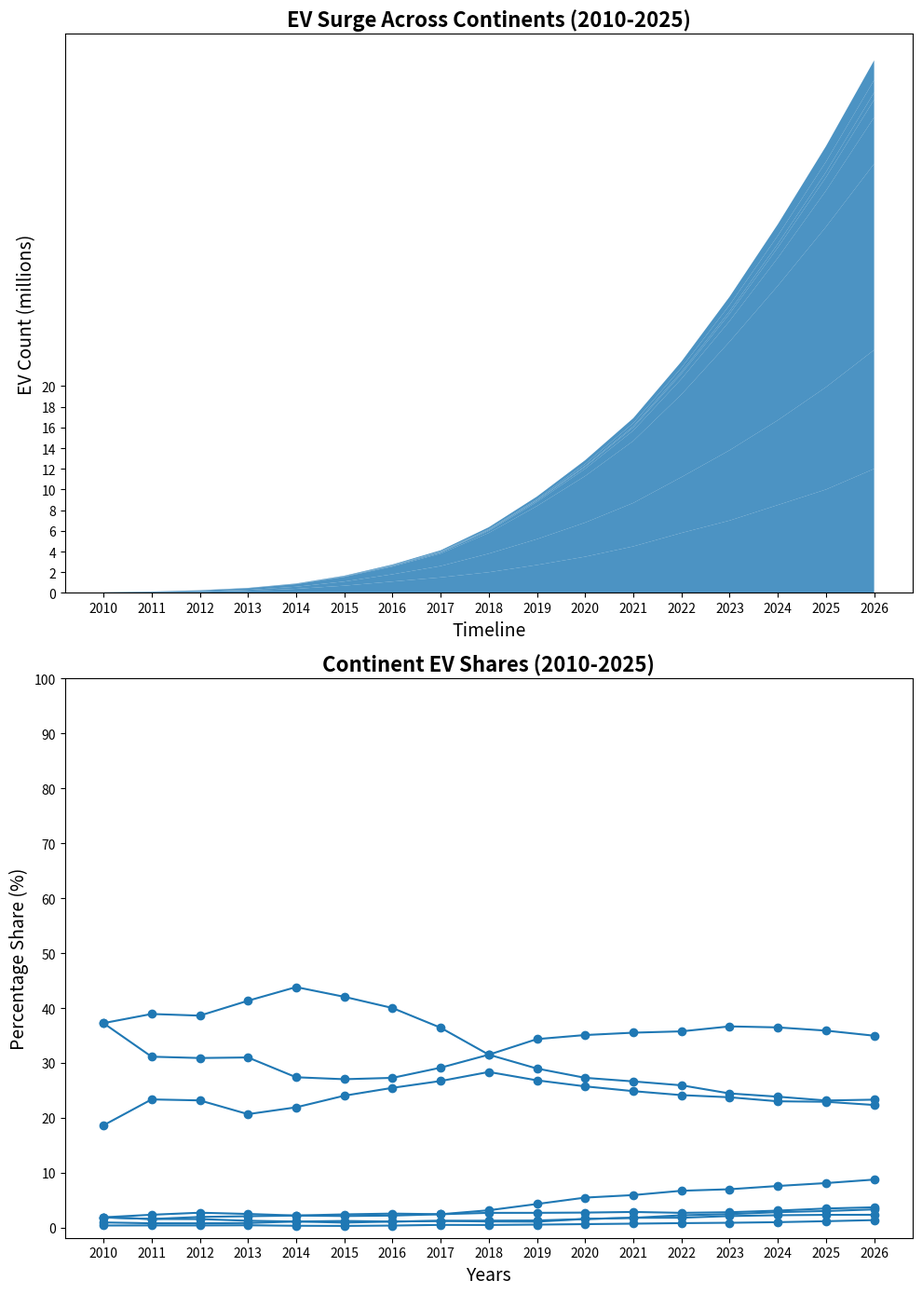

This chart was generated by the following Python code:
import matplotlib.pyplot as plt
import numpy as np

years = np.arange(2010, 2027)

north_america = [0.02, 0.05, 0.1, 0.2, 0.4, 0.7, 1.1, 1.5, 2, 2.7, 3.5, 4.5, 5.8, 7, 8.5, 10, 12]
europe = [0.01, 0.03, 0.06, 0.1, 0.2, 0.4, 0.7, 1.1, 1.8, 2.5, 3.3, 4.2, 5.4, 6.8, 8.2, 9.9, 11.5]
asia = [0.02, 0.04, 0.08, 0.15, 0.25, 0.45, 0.75, 1.2, 2, 3.2, 4.5, 6, 8, 10.5, 13, 15.5, 18]
south_america = [0.001, 0.002, 0.005, 0.01, 0.02, 0.04, 0.07, 0.1, 0.2, 0.4, 0.7, 1, 1.5, 2, 2.7, 3.5, 4.5]
africa = [0.0005, 0.001, 0.002, 0.004, 0.01, 0.015, 0.03, 0.05, 0.08, 0.12, 0.2, 0.3, 0.5, 0.7, 1, 1.3, 1.7]
oceania = [0.0002, 0.0005, 0.001, 0.002, 0.003, 0.005, 0.01, 0.02, 0.03, 0.05, 0.08, 0.12, 0.18, 0.25, 0.35, 0.5, 0.7]
atlantis = [0.001, 0.002, 0.004, 0.006, 0.01, 0.02, 0.03, 0.05, 0.07, 0.1, 0.2, 0.3, 0.4, 0.6, 0.8, 1, 1.2]
lemuria = [0.001, 0.003, 0.007, 0.012, 0.02, 0.035, 0.06, 0.10, 0.17, 0.25, 0.35, 0.48, 0.6, 0.8, 1.1, 1.5, 1.9]

ev_adoption = np.vstack([north_america, europe, asia, south_america, africa, oceania, atlantis, lemuria])

def calculate_percentage(data):
    return (data / np.sum(data, axis=0)) * 100

percentage_shares = calculate_percentage(ev_adoption)

fig, (ax1, ax2) = plt.subplots(2, 1, figsize=(10, 14))  # Changed from (1, 2) to (2, 1)

ax1.stackplot(years, ev_adoption, colors=['#1f78b4'], alpha=0.8)
ax1.set_title('EV Surge Across Continents (2010-2025)', fontsize=16, fontweight='bold')
ax1.set_xlabel('Timeline', fontsize=14)
ax1.set_ylabel('EV Count (millions)', fontsize=14)
ax1.set_xticks(years)
ax1.set_yticks(np.arange(0, 20 + 1, 2))

for i, continent in enumerate(['N. America', 'Europa', 'Asiatic', 'S. America', 'Afrika', 'Oceania', 'Atlantia', 'Lemurian']):
    ax2.plot(years, percentage_shares[i], color='#1f78b4', marker='o')

ax2.set_title('Continent EV Shares (2010-2025)', fontsize=16, fontweight='bold')
ax2.set_xlabel('Years', fontsize=14)
ax2.set_ylabel('Percentage Share (%)', fontsize=14)
ax2.set_xticks(years)
ax2.set_yticks(np.arange(0, 100 + 1, 10))

plt.tight_layout()
plt.show()
